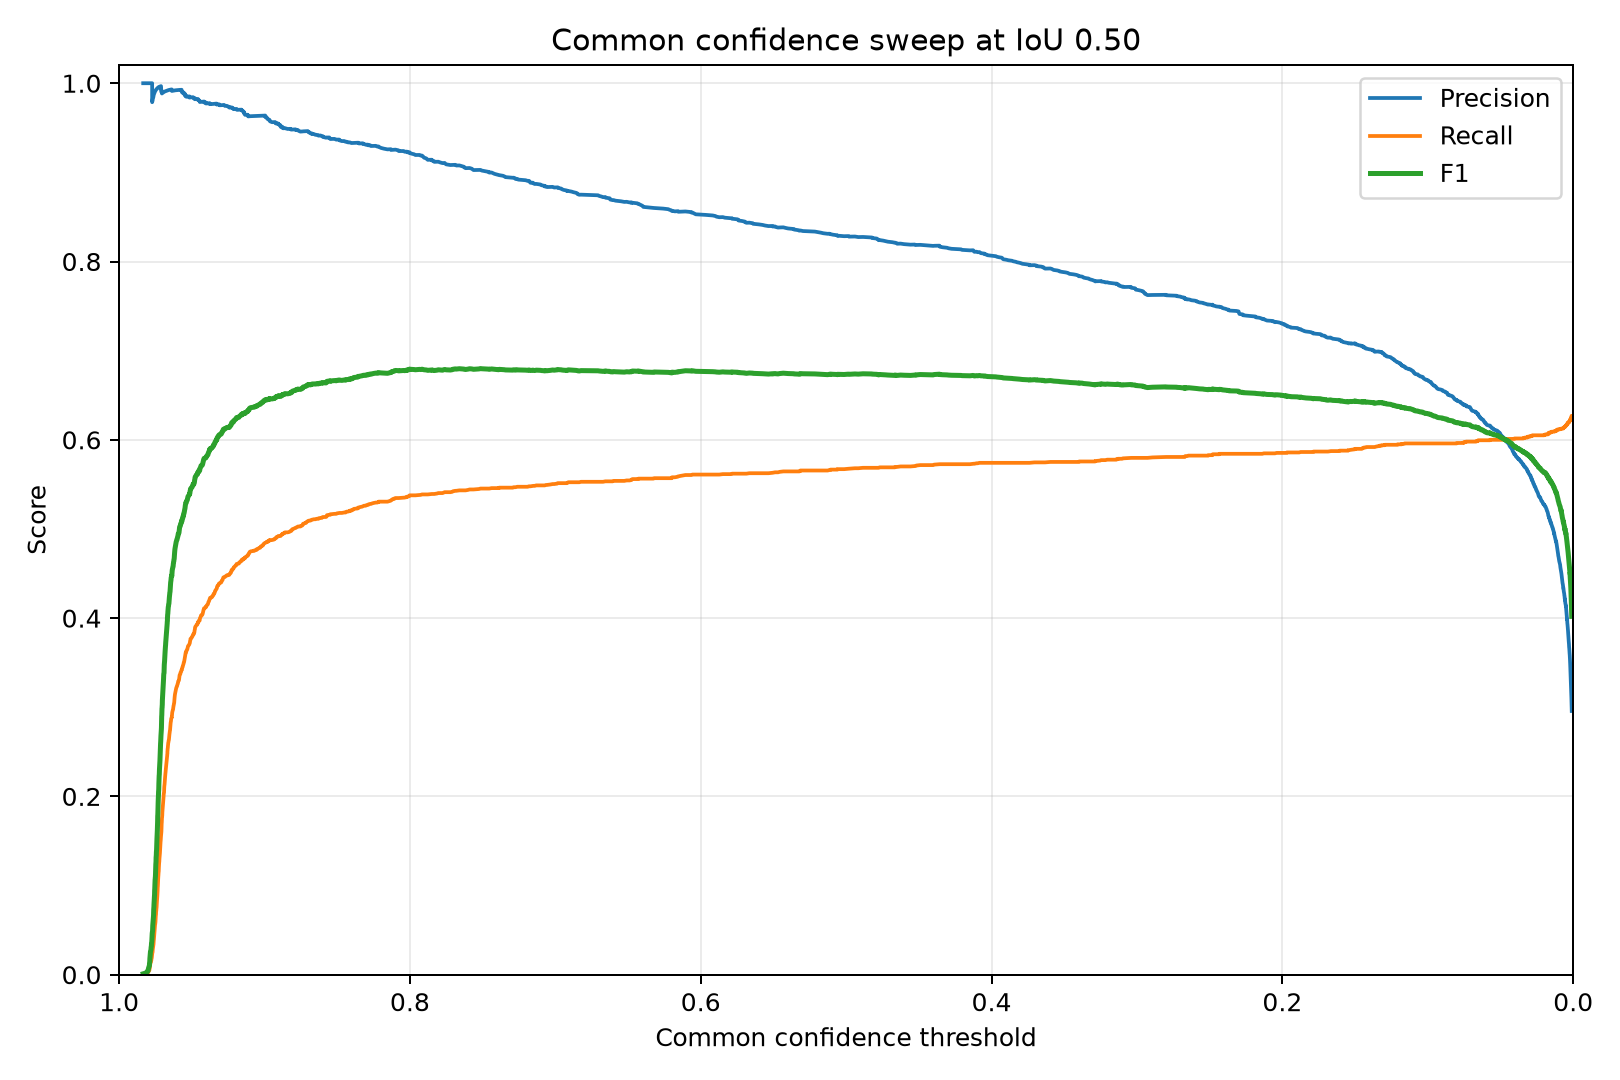

Source data for this figure (header and first rows):
confidence, precision, recall, f1, true_positives, false_positives, false_negatives
0.9834, 1.0, 0.0005063, 0.001012, 1, 0, 1974
0.9813, 1.0, 0.001013, 0.002023, 2, 0, 1973
0.9808, 1.0, 0.001519, 0.003033, 3, 0, 1972
0.9802, 1.0, 0.002025, 0.004042, 4, 0, 1971
0.9801, 1.0, 0.002532, 0.005051, 5, 0, 1970
0.9799, 1.0, 0.003038, 0.006058, 6, 0, 1969
0.9798, 1.0, 0.003544, 0.007064, 7, 0, 1968
0.9796, 1.0, 0.004051, 0.008069, 8, 0, 1967
0.9794, 1.0, 0.004557, 0.009073, 9, 0, 1966
0.9791, 1.0, 0.005063, 0.01008, 10, 0, 1965
0.9791, 1.0, 0.00557, 0.01108, 11, 0, 1964
0.9791, 1.0, 0.006076, 0.01208, 12, 0, 1963
0.979, 1.0, 0.006582, 0.01308, 13, 0, 1962
0.9789, 1.0, 0.007089, 0.01408, 14, 0, 1961
0.9789, 1.0, 0.007595, 0.01508, 15, 0, 1960
0.9789, 1.0, 0.008101, 0.01607, 16, 0, 1959
0.9788, 1.0, 0.008608, 0.01707, 17, 0, 1958
0.9788, 1.0, 0.009114, 0.01806, 18, 0, 1957
0.9788, 1.0, 0.00962, 0.01906, 19, 0, 1956
0.9788, 1.0, 0.01013, 0.02005, 20, 0, 1955
0.9787, 1.0, 0.01063, 0.02104, 21, 0, 1954
0.9787, 1.0, 0.01114, 0.02203, 22, 0, 1953
0.9785, 1.0, 0.01165, 0.02302, 23, 0, 1952
0.9785, 1.0, 0.01215, 0.02401, 24, 0, 1951
0.9785, 1.0, 0.01266, 0.025, 25, 0, 1950
0.9784, 1.0, 0.01316, 0.02599, 26, 0, 1949
0.9783, 1.0, 0.01367, 0.02697, 27, 0, 1948
0.9781, 1.0, 0.01418, 0.02796, 28, 0, 1947
0.9781, 1.0, 0.01468, 0.02894, 29, 0, 1946
0.978, 1.0, 0.01519, 0.02993, 30, 0, 1945
0.978, 1.0, 0.0157, 0.03091, 31, 0, 1944
0.9778, 1.0, 0.0162, 0.03189, 32, 0, 1943
0.9778, 1.0, 0.01671, 0.03287, 33, 0, 1942
0.9778, 1.0, 0.01722, 0.03385, 34, 0, 1941
0.9777, 1.0, 0.01772, 0.03483, 35, 0, 1940
0.9777, 1.0, 0.01823, 0.0358, 36, 0, 1939
0.9775, 1.0, 0.01873, 0.03678, 37, 0, 1938
0.9775, 1.0, 0.01975, 0.03873, 39, 0, 1936
0.9775, 1.0, 0.02025, 0.0397, 40, 0, 1935
0.9774, 1.0, 0.02076, 0.04067, 41, 0, 1934
0.9773, 1.0, 0.02127, 0.04165, 42, 0, 1933
0.9773, 1.0, 0.02177, 0.04262, 43, 0, 1932
0.9773, 1.0, 0.02228, 0.04359, 44, 0, 1931
0.9773, 1.0, 0.02278, 0.04455, 45, 0, 1930
0.9773, 1.0, 0.02329, 0.04552, 46, 0, 1929
0.9773, 0.9787, 0.02329, 0.0455, 46, 1, 1929
0.9772, 0.9792, 0.0238, 0.04647, 47, 1, 1928
0.9771, 0.9796, 0.0243, 0.04743, 48, 1, 1927
0.9771, 0.98, 0.02481, 0.0484, 49, 1, 1926
0.977, 0.9804, 0.02532, 0.04936, 50, 1, 1925
0.977, 0.9808, 0.02582, 0.05032, 51, 1, 1924
0.977, 0.9811, 0.02633, 0.05128, 52, 1, 1923
0.9769, 0.9815, 0.02684, 0.05224, 53, 1, 1922
0.9769, 0.9818, 0.02734, 0.0532, 54, 1, 1921
0.9769, 0.9821, 0.02785, 0.05416, 55, 1, 1920
0.9768, 0.9825, 0.02835, 0.05512, 56, 1, 1919
0.9768, 0.9828, 0.02886, 0.05607, 57, 1, 1918
0.9768, 0.9831, 0.02937, 0.05703, 58, 1, 1917
0.9767, 0.9833, 0.02987, 0.05799, 59, 1, 1916
0.9767, 0.9836, 0.03038, 0.05894, 60, 1, 1915
... 4,123 more rows
